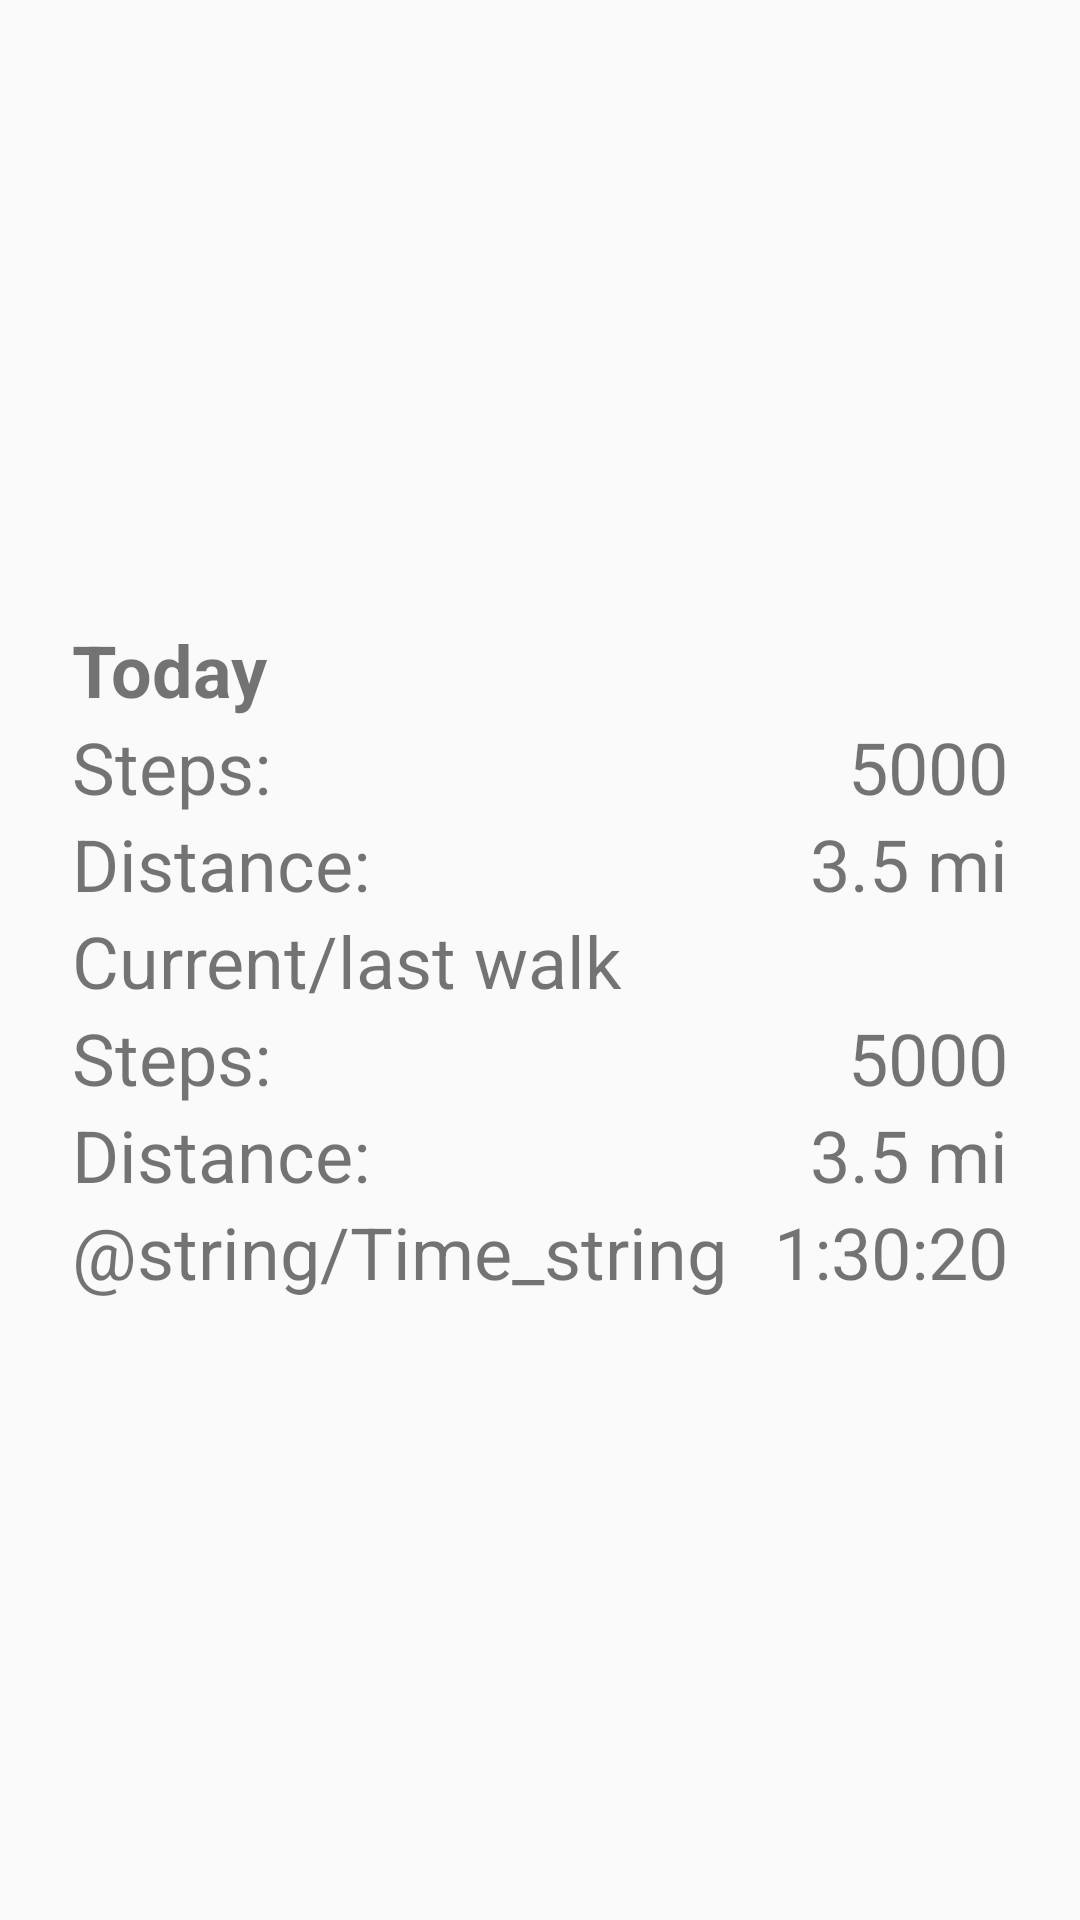

Layout XML and referenced resources for this Android screen:
<!-- AndroidManifest.xml: application theme AppTheme -->
<!-- res/layout/fragment_main.xml -->
<?xml version="1.0" encoding="utf-8"?>
<androidx.coordinatorlayout.widget.CoordinatorLayout
    xmlns:android="http://schemas.android.com/apk/res/android"
    xmlns:tools="http://schemas.android.com/tools"
    xmlns:app="http://schemas.android.com/apk/res-auto"


    android:layout_width="match_parent"
    android:layout_height="match_parent">

        <androidx.constraintlayout.widget.ConstraintLayout
            android:id="@+id/constraintLayout"
            android:layout_width="match_parent"
            android:layout_height="match_parent"
            tools:context=".ui.main.MainFragment">


                <TableLayout
                    android:layout_width="match_parent"
                    android:layout_height="wrap_content"
                    android:layout_marginStart="@dimen/activity_horizontal_margin"
                    android:layout_marginTop="@dimen/activity_vertical_margin"
                    android:layout_marginEnd="@dimen/activity_horizontal_margin"
                    android:layout_marginBottom="@dimen/activity_vertical_margin"
                    android:padding="@dimen/table_text_padding"
                    android:stretchColumns="1"
                    app:layout_constraintBottom_toBottomOf="parent"
                    app:layout_constraintEnd_toEndOf="parent"
                    app:layout_constraintStart_toStartOf="parent"
                    app:layout_constraintTop_toTopOf="parent">

                        <TableRow
                            android:layout_width="match_parent"
                            android:layout_height="match_parent">


                                <TextView
                                    android:id="@+id/today_label"
                                    android:layout_width="wrap_content"
                                    android:layout_height="wrap_content"
                                    android:textSize="@dimen/home_text_size"
                                    android:textStyle="bold"
                                    android:text="@string/Today_string" />
                        </TableRow>

                        <TableRow
                            android:layout_width="fill_parent"
                            android:layout_height="match_parent">

                                <TextView
                                    android:id="@+id/today_steps_label"
                                    android:layout_width="wrap_content"
                                    android:layout_height="wrap_content"
                                    android:text="@string/step_count_string"
                                    android:textSize="@dimen/home_text_size" />

                                <TextView
                                    android:id="@+id/overall_steps"
                                    android:layout_width="wrap_content"
                                    android:layout_height="wrap_content"
                                    android:layout_gravity="end"
                                    android:text="@string/step_placeholder"
                                    android:textSize="@dimen/home_text_size" />
                        </TableRow>

                        <TableRow
                            android:layout_width="match_parent"
                            android:layout_height="match_parent">

                                <TextView
                                    android:id="@+id/today_dist_label"
                                    android:layout_width="wrap_content"
                                    android:layout_height="wrap_content"
                                    android:text="@string/distance_string"
                                    android:textSize="@dimen/home_text_size" />

                                <TextView
                                    android:id="@+id/overall_dist"
                                    android:layout_width="wrap_content"
                                    android:layout_height="wrap_content"
                                    android:layout_gravity="end"
                                    android:text="@string/dist_placeholder"
                                    android:textSize="@dimen/home_text_size" />
                        </TableRow>

                        <TableRow
                            android:layout_width="match_parent"
                            android:layout_height="match_parent">

                                <TextView
                                    android:id="@+id/walk_label"
                                    android:layout_width="wrap_content"
                                    android:layout_height="wrap_content"
                                    android:text="@string/intent_walk_string"
                                    android:textSize="@dimen/home_text_size" />

                        </TableRow>

                        <TableRow
                            android:layout_width="wrap_content"
                            android:layout_height="wrap_content">

                                <TextView
                                    android:id="@+id/walk_steps_label"
                                    android:layout_width="wrap_content"
                                    android:layout_height="wrap_content"
                                    android:text="@string/step_count_string"
                                    android:textSize="@dimen/home_text_size" />

                                <TextView
                                    android:id="@+id/walk_steps"
                                    android:layout_width="wrap_content"
                                    android:layout_height="wrap_content"
                                    android:layout_gravity="end"
                                    android:text="@string/step_placeholder"
                                    android:textSize="@dimen/home_text_size" />

                        </TableRow>

                        <TableRow
                            android:layout_width="match_parent"
                            android:layout_height="match_parent">

                                <TextView
                                    android:id="@+id/walk_dist_label"
                                    android:layout_width="wrap_content"
                                    android:layout_height="wrap_content"
                                    android:text="@string/distance_string"
                                    android:textSize="@dimen/home_text_size" />

                                <TextView
                                    android:id="@+id/walk_dist"
                                    android:layout_width="wrap_content"
                                    android:layout_height="wrap_content"
                                    android:layout_gravity="end"
                                    android:text="@string/dist_placeholder"
                                    android:textSize="@dimen/home_text_size" />

                        </TableRow>

                        <TableRow
                            android:layout_width="match_parent"
                            android:layout_height="match_parent">

                                <TextView
                                    android:id="@+id/walk_time_label"
                                    android:layout_width="wrap_content"
                                    android:layout_height="wrap_content"
                                    android:text="@string/Time_string"
                                    android:textSize="@dimen/home_text_size" />

                                <TextView
                                    android:id="@+id/walk_time"
                                    android:layout_width="wrap_content"
                                    android:layout_height="wrap_content"
                                    android:layout_gravity="end"
                                    android:text="@string/time_placeholder"
                                    android:textSize="@dimen/home_text_size" />
                        </TableRow>
                </TableLayout>

        </androidx.constraintlayout.widget.ConstraintLayout>


</androidx.coordinatorlayout.widget.CoordinatorLayout>
<!-- resources referenced by this layout -->
<resources>
  <dimen name="activity_horizontal_margin">16dp</dimen>
  <dimen name="activity_vertical_margin">16dp</dimen>
  <dimen name="home_text_size">24sp</dimen>
  <dimen name="table_text_padding">8dp</dimen>
  <string name="Today_string">Today</string>
  <string name="dist_placeholder">3.5 mi</string>
  <string name="distance_string">Distance:</string>
  <string name="intent_walk_string">Current/last walk</string>
  <string name="step_count_string">Steps: </string>
  <string name="step_placeholder">5000</string>
  <string name="time_placeholder">1:30:20</string>
  <style name="AppTheme" parent="Theme.AppCompat.Light.DarkActionBar">
          
          <item name="colorPrimary">@color/colorPrimary</item>
          <item name="colorPrimaryDark">@color/colorPrimaryDark</item>
          <item name="colorAccent">@color/colorAccent</item>
      </style>
  <color name="colorPrimary">#008577</color>
  <color name="colorPrimaryDark">#00574B</color>
  <color name="colorAccent">#E91E63</color>
</resources>
